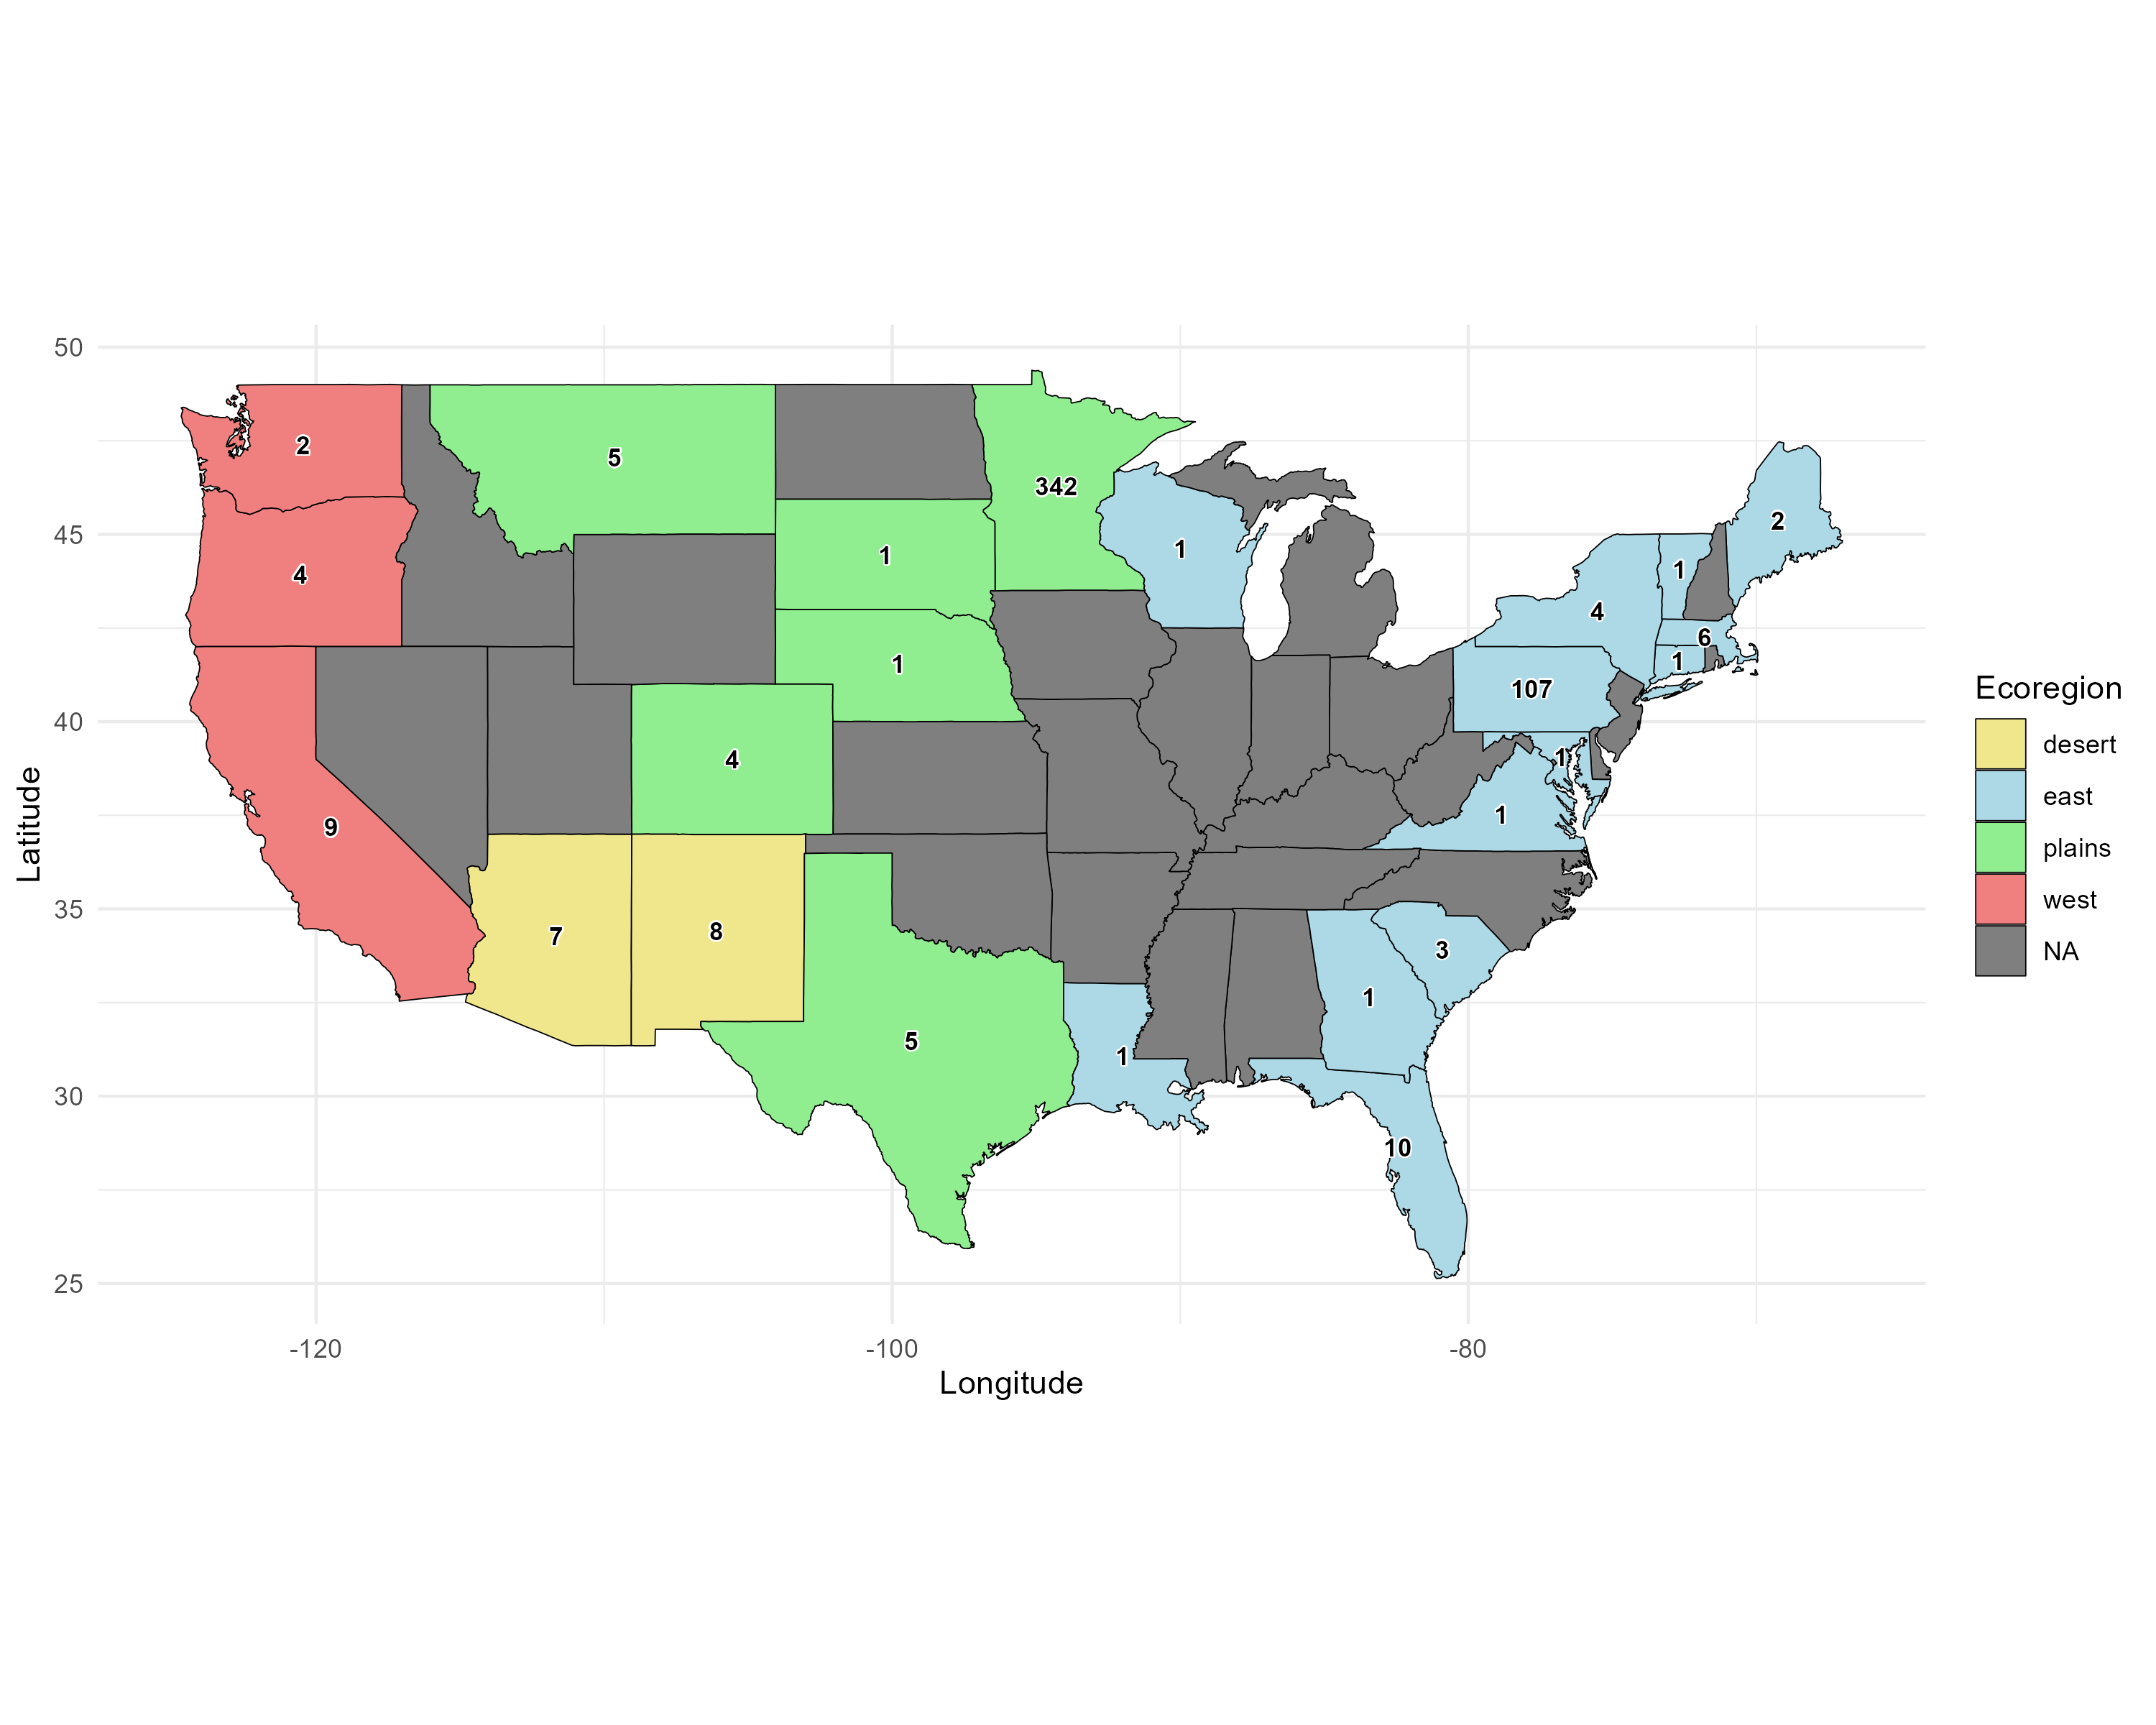

Source code (R):
locations <- read.csv('data/locationdata.csv')

library(ggplot2)
library(maps)
library(dplyr)
library(shadowtext)

states_map <- map_data("state")

locations$State <- tolower(locations$location)

unique_states_map <- unique(states_map$region)
unique_states_location <- unique(locations$State)

# Print and compare to see any mismatches
print(setdiff(unique_states_location, unique_states_map))
print(setdiff(unique_states_map, unique_states_location))

map_data <- states_map %>%
  left_join(locations, by = c("region" = "State"))

#define ecoregion colors
ecoregion_colors <- c("plains" = "lightgreen", "east" = "lightblue", 
                      "west" = "lightcoral", "desert" = "khaki")

coordinates <- data.frame(
  State = c(
    "Minnesota", "Pennsylvania", "Arizona", "California", "Colorado", 
    "Connecticut", "Florida", "Georgia", "Louisiana", "Maine", 
    "Maryland", "Massachusetts", "Montana", "Nebraska", "New Mexico",
    "New York", "Oregon", "South Carolina", "South Dakota", "Texas",
    "Vermont", "Virginia", "Washington", "Wisconsin"
  ),
  Latitude = c(
    46.2808, 40.8781, 34.2744, 37.1842, 38.9972, 
    41.6220, 28.6306, 32.6414, 31.0689, 45.3694, 
    39.0550, 42.2597, 47.0528, 41.5378, 34.4072,
    42.9539, 43.9336, 33.9169, 44.4442, 31.4758,
    44.0686, 37.5214, 47.3825, 44.6242
  ),
  Longitude = c(
    -94.3053, -77.7997, -111.6603, -119.4697, -105.5478, 
    -72.7272, -82.4497, -83.4425, -91.9967, -69.2428, 
    -76.7908, -71.8083, -109.6333, -99.7950, -106.1125,
    -75.5267, -120.5583, -80.8964, -100.2264, -99.3311, 
    -72.6658, -78.8536, -120.4472, -89.9942
  )
)

known_states <- coordinates$State

all_states <- c(
  "Minnesota", "Pennsylvania", "Arizona", "California", "Colorado", 
  "Connecticut", "Florida", "Georgia", "Louisiana", "Maine", 
  "Maryland", "Massachusetts", "Montana", "Nebraska", "New Mexico",
  "New York", "Oregon", "South Carolina", "South Dakota", "Texas",
  "Vermont", "Virginia", "Washington", "Wisconsin",
  "Alabama", "Arkansas", "Delaware", "District of Columbia", "Idaho",
  "Illinois", "Indiana", "Iowa", "Kansas", "Kentucky",
  "Michigan", "Mississippi", "Missouri", "Nevada", "New Hampshire",
  "New Jersey", "North Carolina", "North Dakota", "Ohio", "Oklahoma",
  "Rhode Island", "Tennessee", "Utah", "West Virginia", "Wyoming"
)

coordinates_complete$State <- tolower(coordinates_complete$State)

missing_states <- setdiff(all_states, known_states)

missing_data <- data.frame(
  State = missing_states,
  Latitude = NA,
  Longitude = NA
)

write.csv(coordinates, "coordinates.csv", row.names = FALSE)

map <- ggplot(data = map_data) +
  geom_polygon(aes(x = long, y = lat, group = group, fill = ecoregion),
               color = "black", size = 0.2) +
  scale_fill_manual(values = ecoregion_colors) +
  geom_shadowtext(data = locations,
            aes(x = Longitude, y = Latitude, label = n),
            color = "black", bg.colour = 'white', size = 3, inherit.aes = FALSE, 
            fontface = "bold") +
  coord_fixed(1.3) +
  theme_minimal() +
  labs(fill = "Ecoregion", x = 'Longitude', y = 'Latitude')

ggsave("map.png", plot = map, width = 10, height = 8, dpi = 300)
